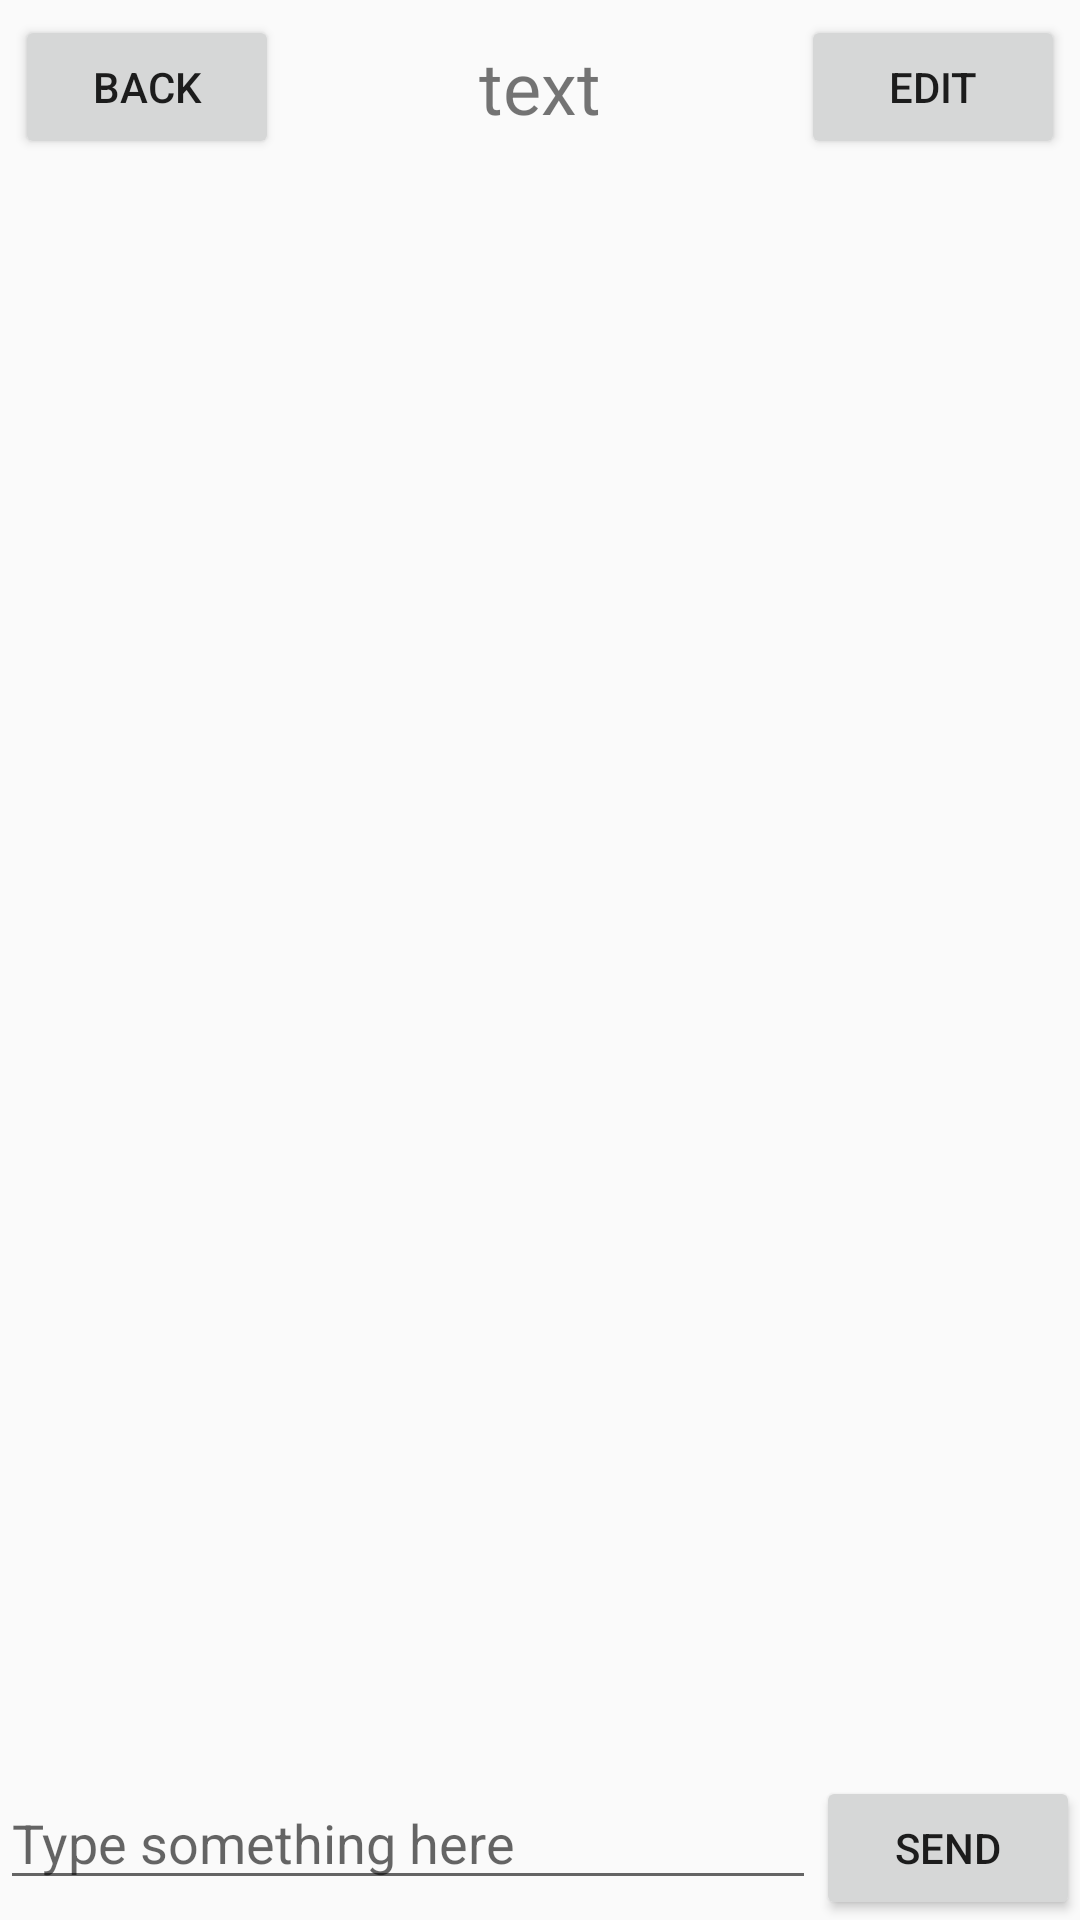

This screen was rendered from an Android layout file. Write that file and the resources it references.
<!-- AndroidManifest.xml: application theme AppTheme -->
<!-- res/layout/activity_chat.xml -->
<?xml version="1.0" encoding="utf-8"?>
<LinearLayout xmlns:android="http://schemas.android.com/apk/res/android"
    android:orientation="vertical"
    android:layout_width="match_parent"
    android:layout_height="match_parent">

    <include layout="@layout/chat_title"/>

    <android.support.v7.widget.RecyclerView
        android:id="@+id/msg_recycler_view"
        android:layout_width="match_parent"
        android:layout_height="0dp"
        android:layout_weight="1"/>

    <LinearLayout
        android:layout_width="match_parent"
        android:layout_height="wrap_content">
        <EditText
            android:inputType="text"
            android:id="@+id/input_text"
            android:layout_weight="1"
            android:layout_width="0dp"
            android:layout_height="wrap_content"
            android:hint="Type something here"
            android:maxLines="2" />
        <Button
            android:id="@+id/send"
            android:layout_width="wrap_content"
            android:layout_height="wrap_content"
            android:text="@string/Send"/>
    </LinearLayout>
</LinearLayout>
<!-- res/layout/chat_title.xml (included above) -->
<?xml version="1.0" encoding="utf-8"?>
<LinearLayout xmlns:android="http://schemas.android.com/apk/res/android"
    android:layout_width="match_parent"
    android:layout_height="wrap_content"
    android:orientation="horizontal">

    <Button
        android:id="@+id/title_back"
        android:layout_width="wrap_content"
        android:layout_height="wrap_content"
        android:layout_gravity="center"
        android:layout_margin="5dp"
        android:text="@string/title_back" />

    <TextView
        android:id="@+id/title_text"
        android:layout_width="0dp"
        android:layout_height="wrap_content"
        android:gravity="center"
        android:layout_gravity="center"
        android:layout_weight="1"
        android:text="@string/title_text"
        android:textSize="24sp" />

    <Button
        android:id="@+id/title_edit"
        android:layout_width="wrap_content"
        android:layout_height="wrap_content"
        android:layout_gravity="center"
        android:layout_margin="5dp"
        android:text="@string/title_edit" />
</LinearLayout>
<!-- resources referenced by this layout -->
<resources>
  <string name="Send">Send</string>
  <string name="title_back">back</string>
  <string name="title_edit">edit</string>
  <string name="title_text">text</string>
  <style name="AppTheme" parent="Base.Theme.AppCompat.Light.DarkActionBar">
          
          <item name="colorPrimary">@color/colorPrimary</item>
          <item name="colorPrimaryDark">@color/colorPrimaryDark</item>
          <item name="colorAccent">@color/colorAccent</item>
      </style>
  <color name="colorPrimary">#000000</color>
  <color name="colorPrimaryDark">#000000</color>
  <color name="colorAccent">#4066ff</color>
</resources>
